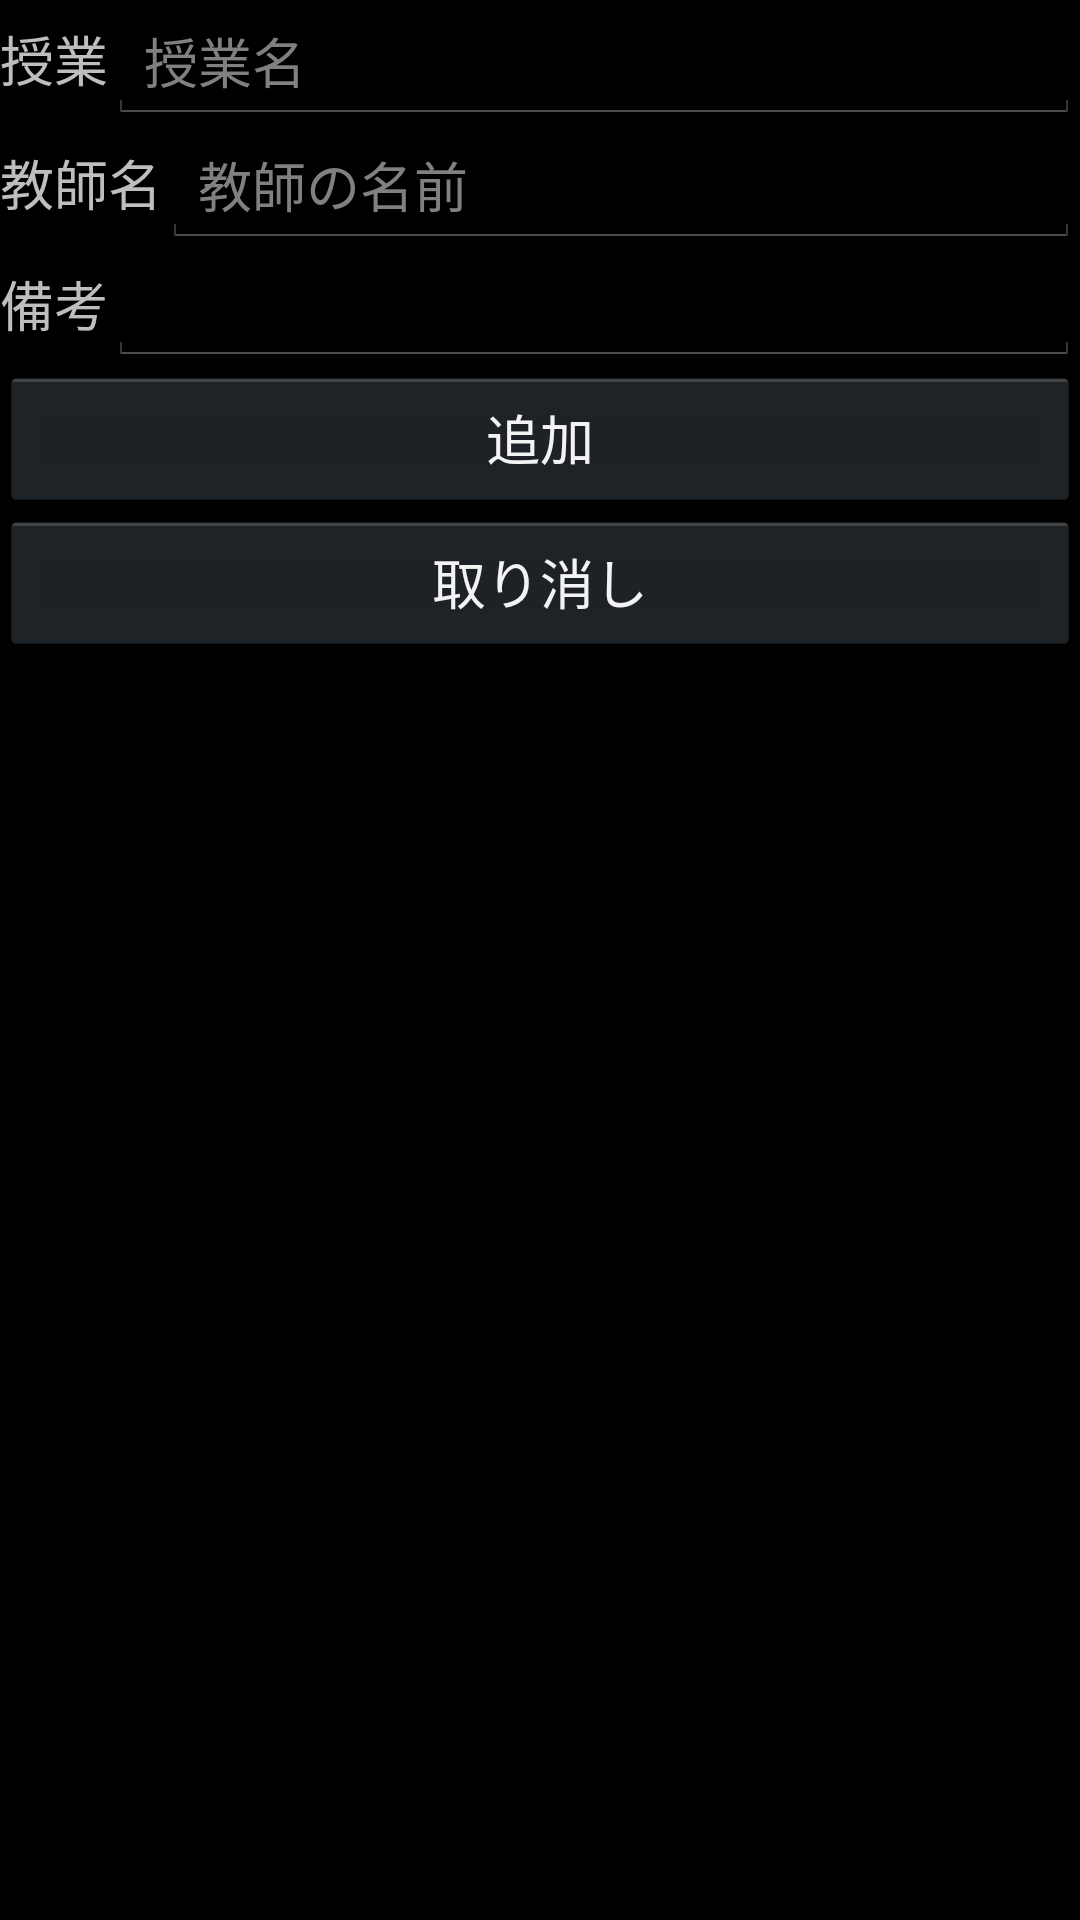

The Android layout XML behind this screen, and the referenced resources:
<!-- AndroidManifest.xml: application theme Theme.GaraSchedule -->
<!-- res/layout/activity_new_sched.xml -->
<?xml version="1.0" encoding="utf-8"?>
<android.widget.ScrollView xmlns:android="http://schemas.android.com/apk/res/android"
    xmlns:app="http://schemas.android.com/apk/res-auto"
    xmlns:tools="http://schemas.android.com/tools"
    android:layout_width="match_parent"
    android:layout_height="match_parent"
    >

    <android.widget.LinearLayout
        android:layout_width="match_parent"
        android:layout_height="wrap_content"
        android:orientation="vertical"
        tools:context=".NewSchedActivity"
        >

        <android.widget.LinearLayout
            android:layout_width="match_parent"
            android:layout_height="wrap_content"
            android:orientation="horizontal"
            >
            <android.widget.TextView
                android:layout_width="wrap_content"
                android:layout_height="wrap_content"
                android:text="@string/course_name"
                android:textSize="18sp"
                android:labelFor="@id/coursename"
                />
            <android.widget.EditText
                android:layout_width="0dp"
                android:layout_height="wrap_content"
                android:layout_weight="1"
                android:hint="@string/course_name_hint"
                android:singleLine="true"
                android:id="@+id/coursename"
                />

        </android.widget.LinearLayout>

        <android.widget.LinearLayout
            android:layout_width="match_parent"
            android:layout_height="wrap_content"
            android:orientation="horizontal"
            >
            <android.widget.TextView
                android:layout_width="wrap_content"
                android:layout_height="wrap_content"
                android:text="@string/teacher_name"
                android:textSize="18sp"
                android:labelFor="@id/teachername"
                />
            <android.widget.EditText
                android:layout_width="0dp"
                android:layout_height="wrap_content"
                android:layout_weight="1"
                android:hint="@string/teacher_name_hint"
                android:singleLine="true"
                android:id="@+id/teachername"
                />

        </android.widget.LinearLayout>

        <android.widget.LinearLayout
            android:layout_width="match_parent"
            android:layout_height="wrap_content"
            android:orientation="horizontal"
            >
            <android.widget.TextView
                android:layout_width="wrap_content"
                android:layout_height="wrap_content"
                android:text="@string/description"
                android:textSize="18sp"
                android:labelFor="@id/course_desc"
                />
            <android.widget.EditText
                android:layout_width="0dp"
                android:layout_height="wrap_content"
                android:layout_weight="1"
                android:id="@+id/course_desc"
                />

        </android.widget.LinearLayout>

        <Button
            android:layout_width="match_parent"
            android:layout_height="wrap_content"
            android:text="@string/insert"
            android:id="@+id/course_add_btn"
            />

        <Button
            android:layout_width="match_parent"
            android:layout_height="wrap_content"
            android:text="@string/cancel"
            android:id="@+id/course_cancel_button"
            />
    </android.widget.LinearLayout>

</android.widget.ScrollView>
<!-- resources referenced by this layout -->
<resources>
  <string name="cancel">取り消し</string>
  <string name="course_name">授業</string>
  <string name="course_name_hint">授業名</string>
  <string name="description">備考</string>
  <string name="insert">追加</string>
  <string name="teacher_name">教師名</string>
  <string name="teacher_name_hint">教師の名前</string>
  <style name="Theme.GaraSchedule" parent="Base.Theme.GaraSchedule" />
  <style name="Base.Theme.GaraSchedule" parent="android:Theme.Holo">
          
          
      </style>
</resources>
